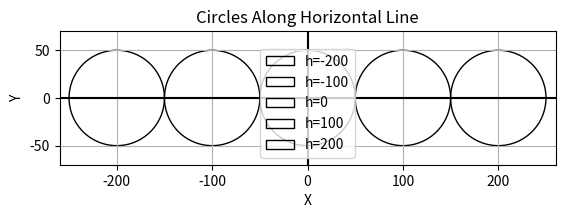

Write the Python code that produced this figure.
import matplotlib.pyplot as plt

hi = [-200, -100, 0, 100, 200]
r = 50

fig, ax = plt.subplots()

for h in hi:
    circle = plt.Circle((h, 0), r, fill=False, label=f"h={h}")
    ax.add_patch(circle)

ax.axhline(0, color='black')
ax.axvline(0, color='black')

ax.set_xlim(-260, 260)
ax.set_ylim(-70, 70)

ax.set_aspect('equal')
ax.grid()
ax.legend()
ax.set_xlabel("X")
ax.set_ylabel("Y")
ax.set_title("Circles Along Horizontal Line")

plt.show()
